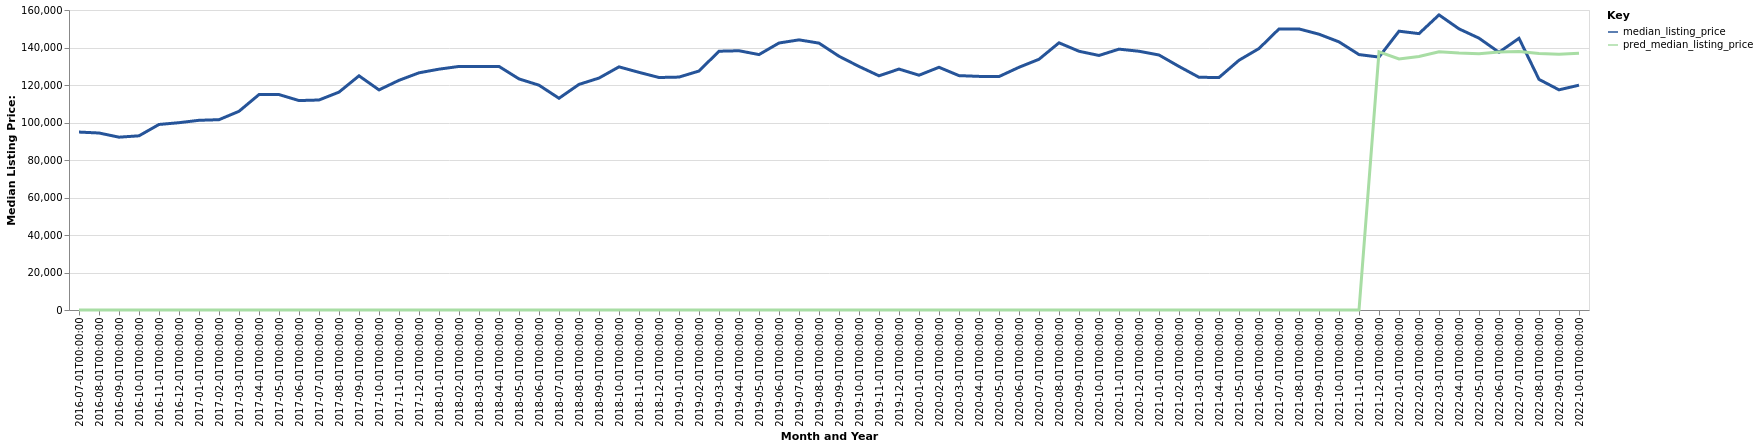

Source data for this figure (header and first rows):
date, time_idx, median_listing_price, thirty_year_interest_rate_five, month, county_name, active_listing_count, pred_median_listing_price, month_year
2016-07-01, 0, 94900, 3.72, 7, Sikeston, MO, 71.0, 0, Jul-2016
2016-08-01, 1, 94400, 3.73, 8, Sikeston, MO, 67.0, 0, Aug-2016
2016-09-01, 2, 92175, 3.66, 9, Sikeston, MO, 62.0, 0, Sep-2016
2016-10-01, 3, 92900, 3.64, 10, Sikeston, MO, 58.0, 0, Oct-2016
2016-11-01, 4, 98950, 3.66, 11, Sikeston, MO, 65.0, 0, Nov-2016
2016-12-01, 5, 99900, 3.48, 12, Sikeston, MO, 69.0, 0, Dec-2016
2017-01-01, 6, 101175, 3.45, 1, Sikeston, MO, 67.0, 0, Jan-2017
2017-02-01, 7, 101500, 3.5, 2, Sikeston, MO, 58.0, 0, Feb-2017
2017-03-01, 8, 105975, 3.52, 3, Sikeston, MO, 58.0, 0, Mar-2017
2017-04-01, 9, 114900, 4.03, 4, Sikeston, MO, 61.0, 0, Apr-2017
2017-05-01, 10, 114900, 4.32, 5, Sikeston, MO, 59.0, 0, May-2017
2017-06-01, 11, 111700, 4.2, 6, Sikeston, MO, 55.0, 0, Jun-2017
2017-07-01, 12, 112000, 4.19, 7, Sikeston, MO, 59.0, 0, Jul-2017
2017-08-01, 13, 116200, 4.3, 8, Sikeston, MO, 65.0, 0, Aug-2017
2017-09-01, 14, 124900, 4.1, 9, Sikeston, MO, 76.0, 0, Sep-2017
2017-10-01, 15, 117388, 4.05, 10, Sikeston, MO, 75.0, 0, Oct-2017
2017-11-01, 16, 122500, 3.94, 11, Sikeston, MO, 71.0, 0, Nov-2017
2017-12-01, 17, 126500, 4.03, 12, Sikeston, MO, 65.0, 0, Dec-2017
2018-01-01, 18, 128450, 3.93, 1, Sikeston, MO, 68.0, 0, Jan-2018
2018-02-01, 19, 129900, 3.83, 2, Sikeston, MO, 68.0, 0, Feb-2018
2018-03-01, 20, 129900, 3.94, 3, Sikeston, MO, 66.0, 0, Mar-2018
2018-04-01, 21, 129900, 3.95, 4, Sikeston, MO, 74.0, 0, Apr-2018
2018-05-01, 22, 123250, 3.99, 5, Sikeston, MO, 73.0, 0, May-2018
2018-06-01, 23, 119900, 4.15, 6, Sikeston, MO, 72.0, 0, Jun-2018
2018-07-01, 24, 112925, 4.4, 7, Sikeston, MO, 80.0, 0, Jul-2018
2018-08-01, 25, 120325, 4.46, 8, Sikeston, MO, 73.0, 0, Aug-2018
2018-09-01, 26, 123700, 4.58, 9, Sikeston, MO, 84.0, 0, Sep-2018
2018-10-01, 27, 129675, 4.66, 10, Sikeston, MO, 84.0, 0, Oct-2018
2018-11-01, 28, 126750, 4.62, 11, Sikeston, MO, 79.0, 0, Nov-2018
2018-12-01, 29, 124000, 4.54, 12, Sikeston, MO, 77.0, 0, Dec-2018
2019-01-01, 30, 124225, 4.6, 1, Sikeston, MO, 74.0, 0, Jan-2019
2019-02-01, 31, 127450, 4.72, 2, Sikeston, MO, 76.0, 0, Feb-2019
2019-03-01, 32, 138021, 4.9, 3, Sikeston, MO, 81.0, 0, Mar-2019
2019-04-01, 33, 138271, 4.94, 4, Sikeston, MO, 87.0, 0, Apr-2019
2019-05-01, 34, 136225, 4.75, 5, Sikeston, MO, 87.0, 0, May-2019
2019-06-01, 35, 142400, 4.51, 6, Sikeston, MO, 89.0, 0, Jun-2019
2019-07-01, 36, 144075, 4.41, 7, Sikeston, MO, 95.0, 0, Jul-2019
2019-08-01, 37, 142336, 4.41, 8, Sikeston, MO, 113.0, 0, Aug-2019
2019-09-01, 38, 135341, 4.2, 9, Sikeston, MO, 140.0, 0, Sep-2019
2019-10-01, 39, 129900, 4.14, 10, Sikeston, MO, 171.0, 0, Oct-2019
2019-11-01, 40, 124900, 3.84, 11, Sikeston, MO, 178.0, 0, Nov-2019
2019-12-01, 41, 128500, 3.81, 12, Sikeston, MO, 170.0, 0, Dec-2019
2020-01-01, 42, 125225, 3.75, 1, Sikeston, MO, 162.0, 0, Jan-2020
2020-02-01, 43, 129450, 3.73, 2, Sikeston, MO, 159.0, 0, Feb-2020
2020-03-01, 44, 125000, 3.78, 3, Sikeston, MO, 160.0, 0, Mar-2020
2020-04-01, 45, 124600, 3.75, 4, Sikeston, MO, 153.0, 0, Apr-2020
2020-05-01, 46, 124500, 3.74, 5, Sikeston, MO, 140.0, 0, May-2020
2020-06-01, 47, 129450, 3.72, 6, Sikeston, MO, 138.0, 0, Jun-2020
2020-07-01, 48, 133725, 3.49, 7, Sikeston, MO, 121.0, 0, Jul-2020
2020-08-01, 49, 142500, 3.65, 8, Sikeston, MO, 96.0, 0, Aug-2020
2020-09-01, 50, 138000, 3.33, 9, Sikeston, MO, 88.0, 0, Sep-2020
2020-10-01, 51, 135750, 3.28, 10, Sikeston, MO, 84.0, 0, Oct-2020
2020-11-01, 52, 139125, 3.21, 11, Sikeston, MO, 94.0, 0, Nov-2020
2020-12-01, 53, 138000, 3.07, 12, Sikeston, MO, 91.0, 0, Dec-2020
2021-01-01, 54, 136000, 2.99, 1, Sikeston, MO, 85.0, 0, Jan-2021
2021-02-01, 55, 129900, 2.93, 2, Sikeston, MO, 73.0, 0, Feb-2021
2021-03-01, 56, 124113, 2.88, 3, Sikeston, MO, 67.0, 0, Mar-2021
2021-04-01, 57, 124001, 2.84, 4, Sikeston, MO, 69.0, 0, Apr-2021
2021-05-01, 58, 133200, 2.71, 5, Sikeston, MO, 67.0, 0, May-2021
2021-06-01, 59, 139450, 2.79, 6, Sikeston, MO, 66.0, 0, Jun-2021
... 16 more rows
